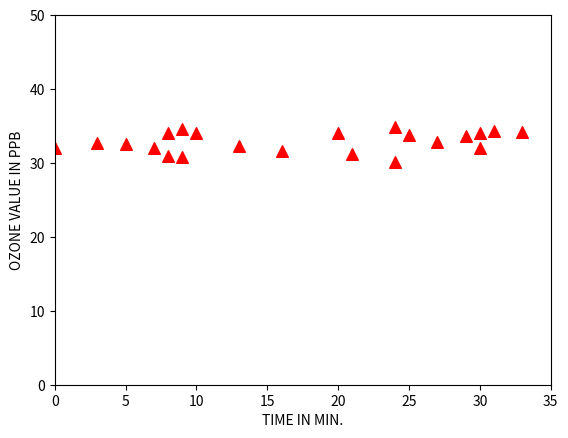

Generate this figure with matplotlib:

import numpy as np
import matplotlib.pyplot as plt
 
X = [0,10,7,13,21,3,8,9,25,30,24,30,20,8,5,16,27,24,33,29,31,9]
Y = [32,34,32,32.3,31.2,32.7,34,34.6,33.8,34.1,30.1,32,34,31,32.5,31.6,32.8,34.8,34.2,33.67,34.3,30.8]


plt.scatter(X, Y, s=70, c='red', marker='^')

#change axes ranges
plt.xlim(0,35)
plt.ylim(0,50)

plt.xlabel('TIME IN MIN.')
plt.ylabel('OZONE VALUE IN PPB')


plt.show()